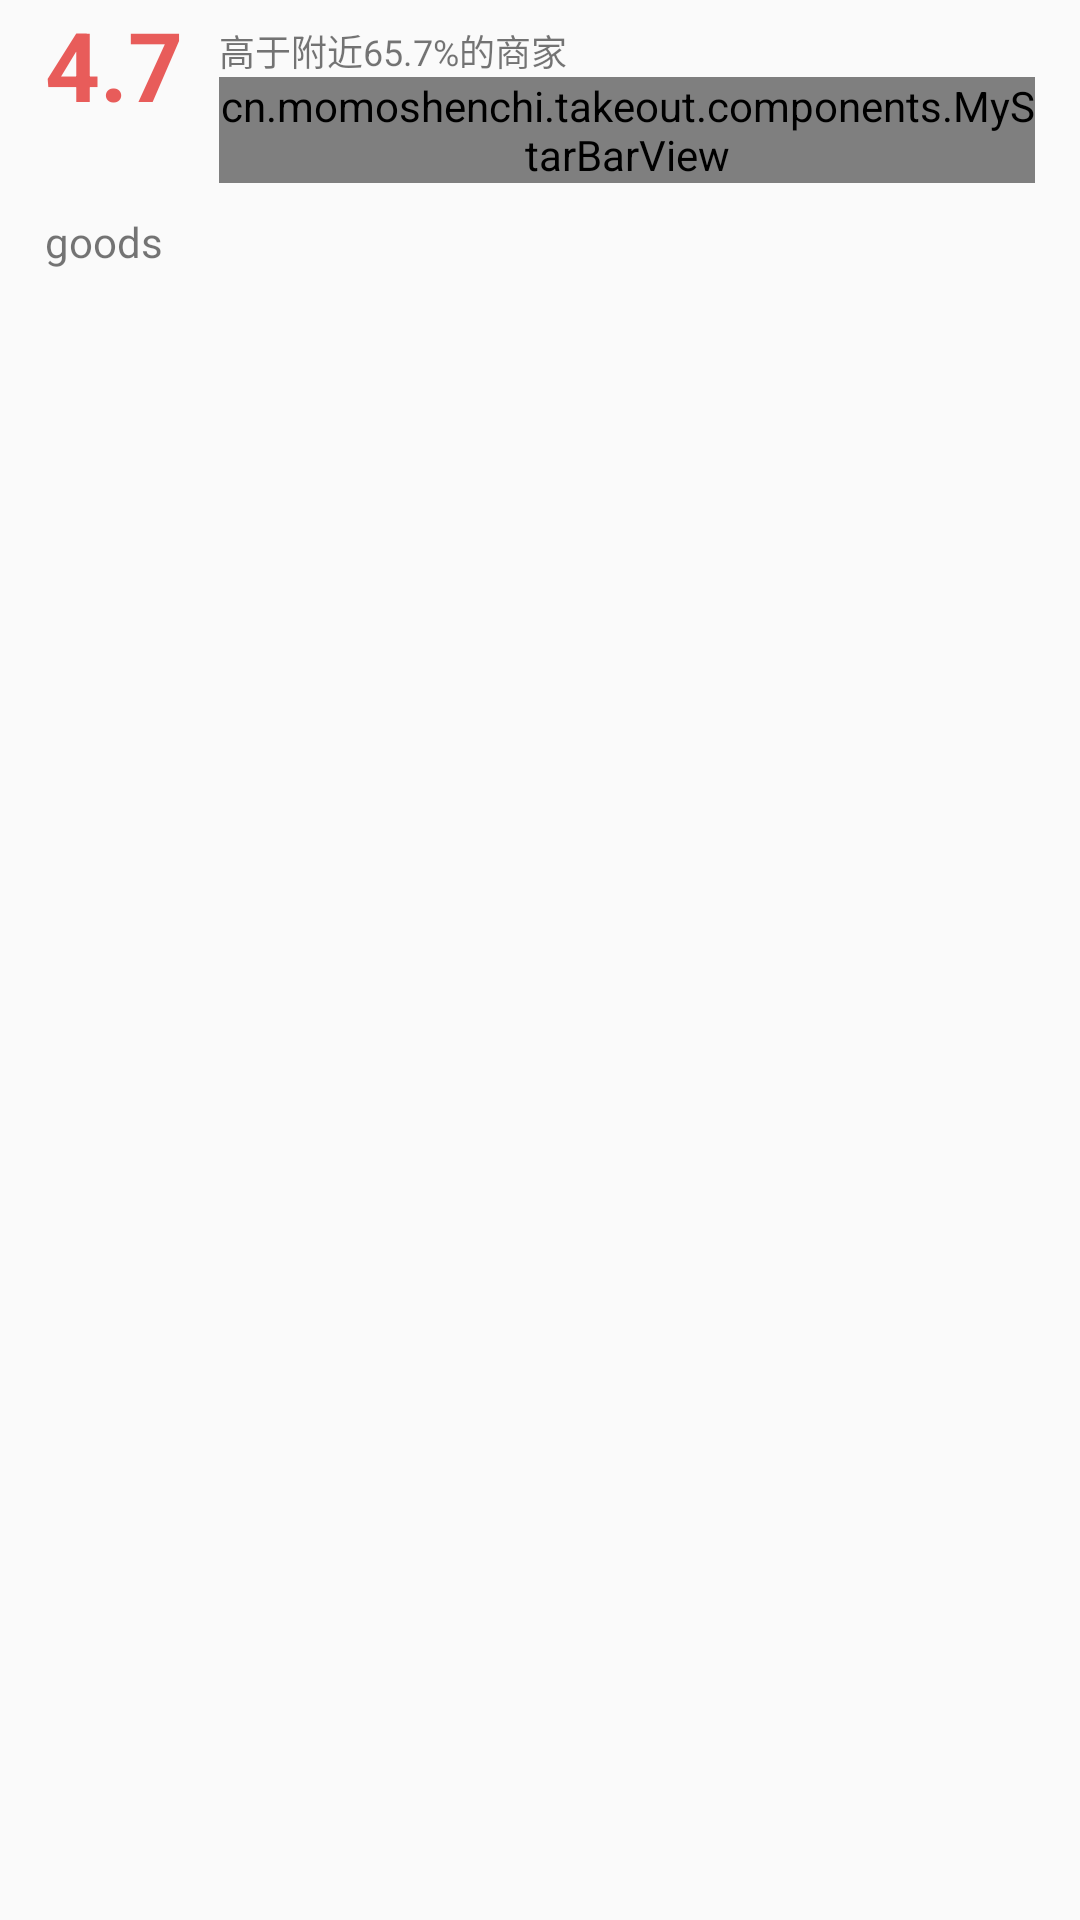

This screen was rendered from an Android layout file. Write that file and the resources it references.
<!-- AndroidManifest.xml: application theme AppTheme -->
<!-- res/layout/fragment_comment.xml -->
<?xml version="1.0" encoding="utf-8"?>
<LinearLayout xmlns:android="http://schemas.android.com/apk/res/android"
        xmlns:ratingbar="http://schemas.android.com/apk/res-auto"
        android:orientation="vertical"
        android:layout_width="match_parent"
        android:layout_height="match_parent"
        android:paddingRight="15dp"
        android:paddingLeft="15dp">
    <RelativeLayout
        android:layout_width="match_parent"
        android:layout_height="wrap_content"
    android:layout_gravity="top"
        >
        <TextView
            android:id="@+id/score"
            android:layout_width="wrap_content"
            android:layout_height="wrap_content"
            android:textColor="#E85C5A"
            android:textSize="32sp"
                android:textStyle="bold"
                android:padding="0dp"
            android:layout_alignTop="@+id/ll_star"
            android:text="4.7"/>
        <LinearLayout
                android:id="@+id/ll_star"
            android:layout_width="wrap_content"
            android:layout_height="wrap_content"
            android:orientation="vertical"
            android:layout_marginLeft="12dp"
                android:layout_toRightOf="@+id/score"
            >
            <TextView
                android:layout_width="wrap_content"
                android:layout_height="wrap_content"
                    android:textSize="12sp"
                    android:layout_marginTop="8dp"
                android:text="高于附近65.7%的商家"/>
            <cn.momoshenchi.takeout.components.MyStarBarView
                    android:id="@+id/starBar"
                    android:layout_below="@+id/display"
                    android:layout_width="wrap_content"
                    android:layout_height="wrap_content"
                    ratingbar:starEmpty="@drawable/star_empty"
                    ratingbar:starFill="@drawable/star_full"
                    ratingbar:starDistance="5dp"
                    ratingbar:starCount="5"
                    ratingbar:starSize="12dp"/>
        </LinearLayout>
        <LinearLayout
                android:id="@+id/ll_taste"
            android:layout_width="wrap_content"
            android:layout_height="wrap_content"
            android:orientation="vertical"
            android:layout_marginLeft="20dp"
            android:layout_toRightOf="@+id/ll_star"
            >
            <TextView
                android:layout_width="wrap_content"
                android:layout_height="wrap_content"
                    android:textSize="12sp"
                    android:layout_marginTop="8dp"
                android:text="味道"/>
            <TextView
                android:layout_width="wrap_content"
                android:layout_height="wrap_content"
                android:textColor="#000"
                android:textSize="18sp"
                android:text="4.7"/>
        </LinearLayout>
        <LinearLayout
                android:id="@+id/ll_wrap"
            android:layout_width="wrap_content"
            android:layout_height="wrap_content"
            android:orientation="vertical"
            android:layout_marginLeft="20dp"
                android:layout_toRightOf="@+id/ll_taste"

            >
            <TextView
                android:layout_width="wrap_content"
                android:layout_height="wrap_content"
                    android:textSize="12sp"
                    android:layout_marginTop="8dp"
                android:text="包装"/>
            <TextView
                android:layout_width="wrap_content"
                android:layout_height="wrap_content"
                android:textColor="#000"
                    android:textSize="18sp"
                android:text="4.8"/>
        </LinearLayout>

        <LinearLayout
            android:layout_width="wrap_content"
            android:layout_height="wrap_content"
            android:orientation="vertical"
            android:layout_marginLeft="20dp"
                android:layout_toRightOf="@+id/ll_wrap"
            >
            <TextView
                android:layout_width="wrap_content"
                android:layout_height="wrap_content"
                    android:textSize="12dp"
                    android:layout_marginTop="8dp"
                android:text="配送满意度"/>
            <TextView
                android:layout_width="wrap_content"
                android:layout_height="wrap_content"
                android:textColor="#000"
                    android:textSize="18sp"
                android:text="92%"/>
        </LinearLayout>

    </RelativeLayout>
    <RelativeLayout
        android:layout_width="match_parent"
        android:layout_height="wrap_content"
            android:layout_marginTop="10dp"
        >

        <TextView
            android:layout_width="wrap_content"
            android:layout_height="wrap_content"
            android:text="goods"/>
    </RelativeLayout>

    <androidx.recyclerview.widget.RecyclerView
        android:id="@+id/comments_list"
        android:layout_width="match_parent"
        android:layout_height="wrap_content"
            android:layout_marginTop="10dp"
        android:scaleType="centerCrop" />
</LinearLayout>
<!-- resources referenced by this layout -->
<resources>
  <style name="AppTheme" parent="Theme.AppCompat.Light.NoActionBar">
          
          <item name="colorPrimary">@color/white</item>
          <item name="colorPrimaryDark">@color/white</item>
          <item name="colorAccent">@color/colorAccent</item>
          <item name="android:windowTranslucentStatus">true</item>
          <item name="android:windowTranslucentNavigation">true</item>
          <item name="android:fitsSystemWindows">true</item>
      </style>
  <color name="white">#ffffff</color>
  <color name="colorAccent">#03DAC5</color>
</resources>
